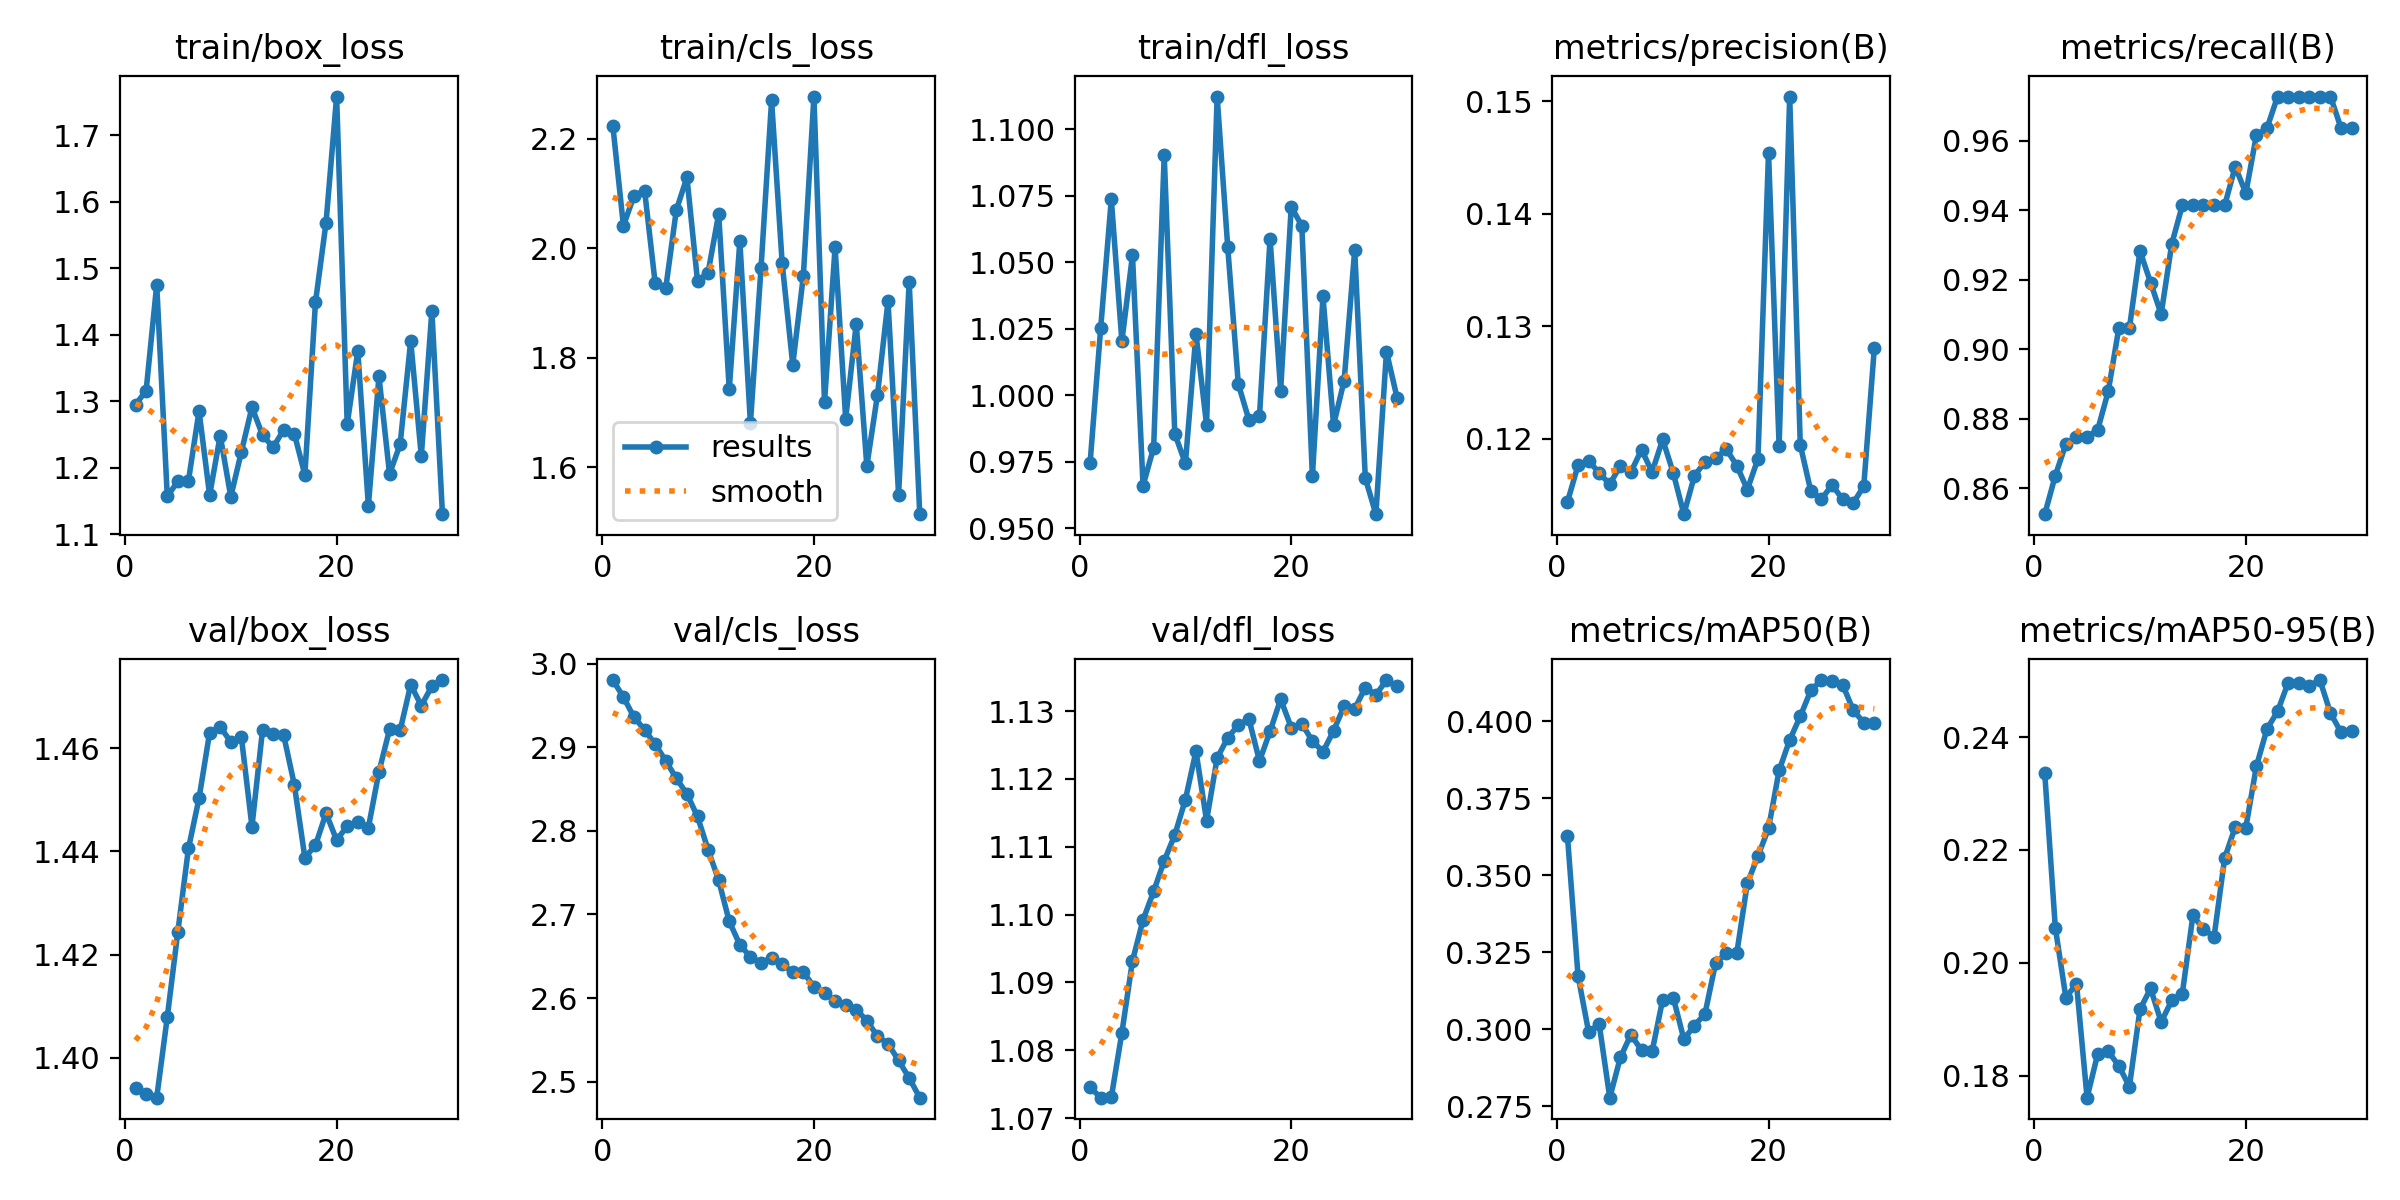

The table this chart was drawn from, first rows:
epoch, time, train/box_loss, train/cls_loss, train/dfl_loss, metrics/precision(B), metrics/recall(B), metrics/mAP50(B), metrics/mAP50-95(B), val/box_loss, val/cls_loss, val/dfl_loss, lr/pg0, lr/pg1, lr/pg2
1, 0.7211, 1.295, 2.223, 0.9747, 0.1144, 0.8525, 0.3628, 0.2336, 1.394, 2.98, 1.075, 0, 0, 0
2, 0.9744, 1.316, 2.041, 1.025, 0.1177, 0.8636, 0.3174, 0.2062, 1.393, 2.96, 1.073, 1.07434e-05, 1.07434e-05, 1.07434e-05
3, 1.273, 1.475, 2.095, 1.074, 0.1181, 0.8727, 0.2992, 0.1938, 1.392, 2.936, 1.073, 2.07535e-05, 2.07535e-05, 2.07535e-05
4, 1.599, 1.157, 2.105, 1.02, 0.117, 0.8748, 0.3017, 0.1963, 1.408, 2.921, 1.083, 3.00303e-05, 3.00303e-05, 3.00303e-05
5, 1.91, 1.179, 1.936, 1.053, 0.116, 0.8748, 0.2778, 0.1761, 1.424, 2.904, 1.093, 3.85739e-05, 3.85739e-05, 3.85739e-05
6, 2.218, 1.18, 1.927, 0.966, 0.1176, 0.8768, 0.2909, 0.1838, 1.441, 2.884, 1.099, 4.63843e-05, 4.63843e-05, 4.63843e-05
7, 2.648, 1.285, 2.07, 0.9803, 0.1171, 0.8879, 0.2983, 0.1843, 1.45, 2.863, 1.103, 5.34613e-05, 5.34613e-05, 5.34613e-05
8, 2.947, 1.159, 2.129, 1.09, 0.119, 0.9061, 0.2932, 0.1817, 1.463, 2.844, 1.108, 5.98051e-05, 5.98051e-05, 5.98051e-05
9, 3.256, 1.248, 1.94, 0.9855, 0.1171, 0.9061, 0.2928, 0.1781, 1.464, 2.817, 1.112, 6.54157e-05, 6.54157e-05, 6.54157e-05
10, 3.571, 1.156, 1.955, 0.9744, 0.12, 0.9283, 0.3096, 0.1918, 1.461, 2.777, 1.117, 7.0293e-05, 7.0293e-05, 7.0293e-05
11, 3.878, 1.224, 2.062, 1.023, 0.117, 0.9192, 0.3103, 0.1955, 1.462, 2.741, 1.124, 7.4437e-05, 7.4437e-05, 7.4437e-05
12, 4.188, 1.291, 1.742, 0.989, 0.1133, 0.9101, 0.2968, 0.1895, 1.445, 2.692, 1.114, 7.78478e-05, 7.78478e-05, 7.78478e-05
13, 4.492, 1.249, 2.013, 1.112, 0.1167, 0.9303, 0.3012, 0.1933, 1.464, 2.664, 1.123, 8.05253e-05, 8.05253e-05, 8.05253e-05
14, 4.793, 1.231, 1.681, 1.056, 0.118, 0.9414, 0.3051, 0.1946, 1.463, 2.649, 1.126, 8.24695e-05, 8.24695e-05, 8.24695e-05
15, 5.104, 1.257, 1.963, 1.004, 0.1183, 0.9414, 0.3215, 0.2084, 1.463, 2.642, 1.128, 8.36805e-05, 8.36805e-05, 8.36805e-05
16, 5.412, 1.251, 2.27, 0.9907, 0.1191, 0.9414, 0.3247, 0.2059, 1.453, 2.648, 1.129, 8.41583e-05, 8.41583e-05, 8.41583e-05
17, 5.724, 1.189, 1.972, 0.9922, 0.1176, 0.9414, 0.3247, 0.2046, 1.439, 2.641, 1.123, 8.39027e-05, 8.39027e-05, 8.39027e-05
18, 6.031, 1.449, 1.787, 1.059, 0.1155, 0.9414, 0.3474, 0.2186, 1.441, 2.631, 1.127, 8.29139e-05, 8.29139e-05, 8.29139e-05
19, 6.335, 1.569, 1.949, 1.002, 0.1182, 0.9525, 0.3562, 0.2241, 1.447, 2.631, 1.132, 8.11919e-05, 8.11919e-05, 8.11919e-05
20, 6.636, 1.759, 2.277, 1.071, 0.1454, 0.9449, 0.3652, 0.224, 1.442, 2.614, 1.128, 7.87366e-05, 7.87366e-05, 7.87366e-05
21, 7.617, 1.265, 1.718, 1.064, 0.1194, 0.9616, 0.384, 0.2348, 1.445, 2.607, 1.128, 7.5548e-05, 7.5548e-05, 7.5548e-05
22, 7.977, 1.376, 2.002, 0.9695, 0.1504, 0.9636, 0.3938, 0.2414, 1.446, 2.596, 1.126, 7.16262e-05, 7.16262e-05, 7.16262e-05
23, 8.321, 1.143, 1.688, 1.037, 0.1195, 0.9727, 0.4015, 0.2445, 1.445, 2.591, 1.124, 6.69711e-05, 6.69711e-05, 6.69711e-05
24, 8.656, 1.337, 1.862, 0.9888, 0.1153, 0.9727, 0.41, 0.2497, 1.455, 2.586, 1.127, 6.15827e-05, 6.15827e-05, 6.15827e-05
25, 8.987, 1.191, 1.602, 1.005, 0.1146, 0.9727, 0.4133, 0.2497, 1.464, 2.573, 1.131, 5.54611e-05, 5.54611e-05, 5.54611e-05
26, 9.32, 1.235, 1.731, 1.055, 0.1159, 0.9727, 0.413, 0.2491, 1.463, 2.554, 1.13, 4.86062e-05, 4.86062e-05, 4.86062e-05
27, 9.811, 1.391, 1.903, 0.9688, 0.1146, 0.9727, 0.4118, 0.2501, 1.472, 2.545, 1.133, 4.10181e-05, 4.10181e-05, 4.10181e-05
28, 10.14, 1.217, 1.55, 0.9553, 0.1143, 0.9727, 0.4036, 0.2442, 1.468, 2.525, 1.132, 3.26967e-05, 3.26967e-05, 3.26967e-05
29, 10.45, 1.436, 1.939, 1.016, 0.1158, 0.9636, 0.3995, 0.2408, 1.472, 2.504, 1.135, 2.36421e-05, 2.36421e-05, 2.36421e-05
30, 10.77, 1.13, 1.514, 0.9991, 0.1281, 0.9636, 0.3994, 0.241, 1.473, 2.481, 1.134, 1.38542e-05, 1.38542e-05, 1.38542e-05
